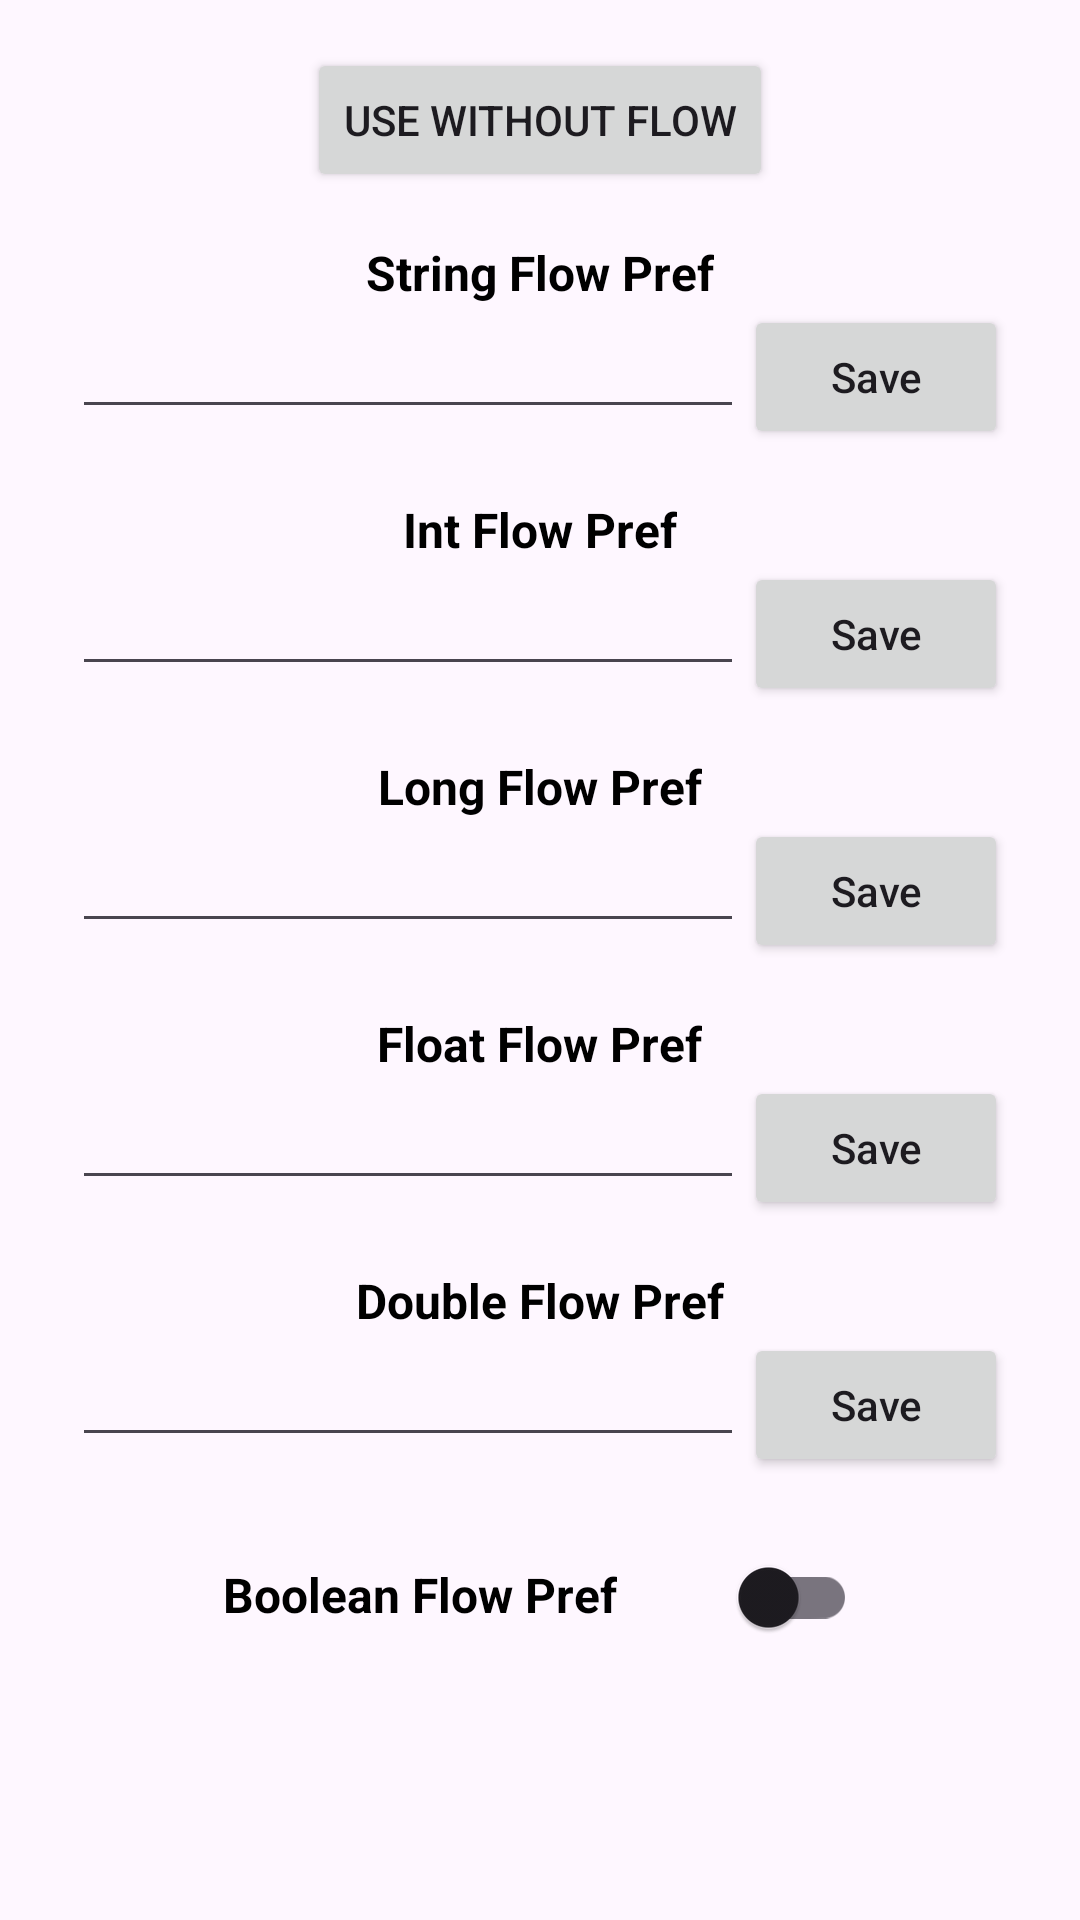

This screen was rendered from an Android layout file. Write that file and the resources it references.
<!-- AndroidManifest.xml: application theme Theme.KotStore -->
<!-- res/layout/fragment_second.xml -->
<?xml version="1.0" encoding="utf-8"?>
<androidx.core.widget.NestedScrollView xmlns:android="http://schemas.android.com/apk/res/android"
    xmlns:app="http://schemas.android.com/apk/res-auto"
    xmlns:tools="http://schemas.android.com/tools"
    android:layout_width="match_parent"
    android:layout_height="match_parent"
    tools:context=".SecondFragment">

    <androidx.constraintlayout.widget.ConstraintLayout
        android:layout_width="match_parent"
        android:layout_height="match_parent"
        android:padding="16dp">

        <Button
            android:id="@+id/button_second"
            android:layout_width="wrap_content"
            android:layout_height="wrap_content"
            android:text="@string/previous"
            app:layout_constraintEnd_toEndOf="parent"
            app:layout_constraintStart_toStartOf="parent"
            app:layout_constraintTop_toTopOf="parent" />

        <LinearLayout
            android:layout_width="match_parent"
            android:layout_height="wrap_content"
            app:layout_constraintTop_toBottomOf="@id/button_second"
            app:layout_constraintStart_toStartOf="parent"
            android:orientation="vertical">
            <TextView
                android:id="@+id/string_label"
                android:layout_marginTop="16dp"
                android:layout_width="wrap_content"
                android:layout_height="wrap_content"
                android:text="@string/string_flow_pref"
                android:layout_gravity="center_horizontal"
                android:textSize="16sp"
                android:textStyle="bold"
                android:textColor="@android:color/black"/>

            <LinearLayout
                android:layout_width="match_parent"
                android:layout_height="wrap_content"
                android:orientation="horizontal"
                android:layout_marginHorizontal="8dp">
                <EditText
                    android:id="@+id/stringPrefEditText"
                    android:inputType="text"
                    android:layout_weight="1"
                    android:layout_width="0dp"
                    android:layout_height="wrap_content"
                    tools:ignore="LabelFor" />

                <Button
                    android:id="@+id/stringPrefSaveBtn"
                    android:layout_width="wrap_content"
                    android:layout_height="wrap_content"
                    android:text="@string/save"
                    android:textAllCaps="false" />
            </LinearLayout>

            <TextView
                android:id="@+id/int_label"
                android:layout_marginTop="16dp"
                android:layout_width="wrap_content"
                android:layout_height="wrap_content"
                android:text="@string/int_flow_pref"
                android:layout_gravity="center_horizontal"
                android:textSize="16sp"
                android:textStyle="bold"
                android:textColor="@android:color/black"/>

            <LinearLayout
                android:layout_width="match_parent"
                android:layout_height="wrap_content"
                android:orientation="horizontal"
                android:layout_marginHorizontal="8dp">
                <EditText
                    android:id="@+id/intPrefEditText"
                    android:inputType="number"
                    android:layout_weight="1"
                    android:layout_width="0dp"
                    android:layout_height="wrap_content"
                    tools:ignore="LabelFor" />

                <Button
                    android:id="@+id/intPrefSaveBtn"
                    android:layout_width="wrap_content"
                    android:layout_height="wrap_content"
                    android:text="@string/save"
                    android:textAllCaps="false" />
            </LinearLayout>

            <TextView
                android:id="@+id/long_label"
                android:layout_marginTop="16dp"
                android:layout_width="wrap_content"
                android:layout_height="wrap_content"
                android:text="@string/long_flow_pref"
                android:layout_gravity="center_horizontal"
                android:textSize="16sp"
                android:textStyle="bold"
                android:textColor="@android:color/black"/>

            <LinearLayout
                android:layout_width="match_parent"
                android:layout_height="wrap_content"
                android:orientation="horizontal"
                android:layout_marginHorizontal="8dp">
                <EditText
                    android:id="@+id/longPrefEditText"
                    android:inputType="number"
                    android:layout_weight="1"
                    android:layout_width="0dp"
                    android:layout_height="wrap_content"
                    tools:ignore="LabelFor" />

                <Button
                    android:id="@+id/longPrefSaveBtn"
                    android:layout_width="wrap_content"
                    android:layout_height="wrap_content"
                    android:text="@string/save"
                    android:textAllCaps="false" />
            </LinearLayout>

            <TextView
                android:id="@+id/float_label"
                android:layout_marginTop="16dp"
                android:layout_width="wrap_content"
                android:layout_height="wrap_content"
                android:text="@string/float_flow_pref"
                android:layout_gravity="center_horizontal"
                android:textSize="16sp"
                android:textStyle="bold"
                android:textColor="@android:color/black"/>

            <LinearLayout
                android:layout_width="match_parent"
                android:layout_height="wrap_content"
                android:orientation="horizontal"
                android:layout_marginHorizontal="8dp">
                <EditText
                    android:id="@+id/floatPrefEditText"
                    android:inputType="numberDecimal"
                    android:layout_weight="1"
                    android:layout_width="0dp"
                    android:layout_height="wrap_content"
                    tools:ignore="LabelFor" />

                <Button
                    android:id="@+id/floatPrefSaveBtn"
                    android:layout_width="wrap_content"
                    android:layout_height="wrap_content"
                    android:text="@string/save"
                    android:textAllCaps="false" />
            </LinearLayout>

            <TextView
                android:id="@+id/double_label"
                android:layout_marginTop="16dp"
                android:layout_width="wrap_content"
                android:layout_height="wrap_content"
                android:text="@string/double_flow_pref"
                android:layout_gravity="center_horizontal"
                android:textSize="16sp"
                android:textStyle="bold"
                android:textColor="@android:color/black"/>

            <LinearLayout
                android:layout_width="match_parent"
                android:layout_height="wrap_content"
                android:orientation="horizontal"
                android:layout_marginHorizontal="8dp">
                <EditText
                    android:id="@+id/doublePrefEditText"
                    android:inputType="numberDecimal"
                    android:layout_weight="1"
                    android:layout_width="0dp"
                    android:layout_height="wrap_content"
                    tools:ignore="LabelFor" />

                <Button
                    android:id="@+id/doublePrefSaveBtn"
                    android:layout_width="wrap_content"
                    android:layout_height="wrap_content"
                    android:text="@string/save"
                    android:textAllCaps="false" />
            </LinearLayout>

            <LinearLayout
                android:layout_width="wrap_content"
                android:layout_height="wrap_content"
                android:orientation="horizontal"
                android:layout_marginHorizontal="8dp"
                android:layout_marginTop="16dp"
                android:layout_gravity="center_horizontal">

                <TextView
                    android:id="@+id/boolean_label"
                    android:layout_width="wrap_content"
                    android:layout_height="wrap_content"
                    android:text="@string/boolean_flow_pref"
                    android:textSize="16sp"
                    android:textStyle="bold"
                    android:textColor="@android:color/black"/>

                <androidx.appcompat.widget.SwitchCompat
                    android:id="@+id/booleanPrefSwitch"
                    android:layout_width="wrap_content"
                    android:layout_height="wrap_content"
                    android:layout_marginStart="32dp" />
            </LinearLayout>
        </LinearLayout>
    </androidx.constraintlayout.widget.ConstraintLayout>
</androidx.core.widget.NestedScrollView>
<!-- resources referenced by this layout -->
<resources>
  <string name="boolean_flow_pref">Boolean Flow Pref</string>
  <string name="double_flow_pref">Double Flow Pref</string>
  <string name="float_flow_pref">Float Flow Pref</string>
  <string name="int_flow_pref">Int Flow Pref</string>
  <string name="long_flow_pref">Long Flow Pref</string>
  <string name="previous">Use Without Flow</string>
  <string name="save">Save</string>
  <string name="string_flow_pref">String Flow Pref</string>
  <style name="Theme.KotStore" parent="Base.Theme.KotStore" />
  <style name="Base.Theme.KotStore" parent="Theme.Material3.DayNight.NoActionBar">
          
          
      </style>
</resources>
